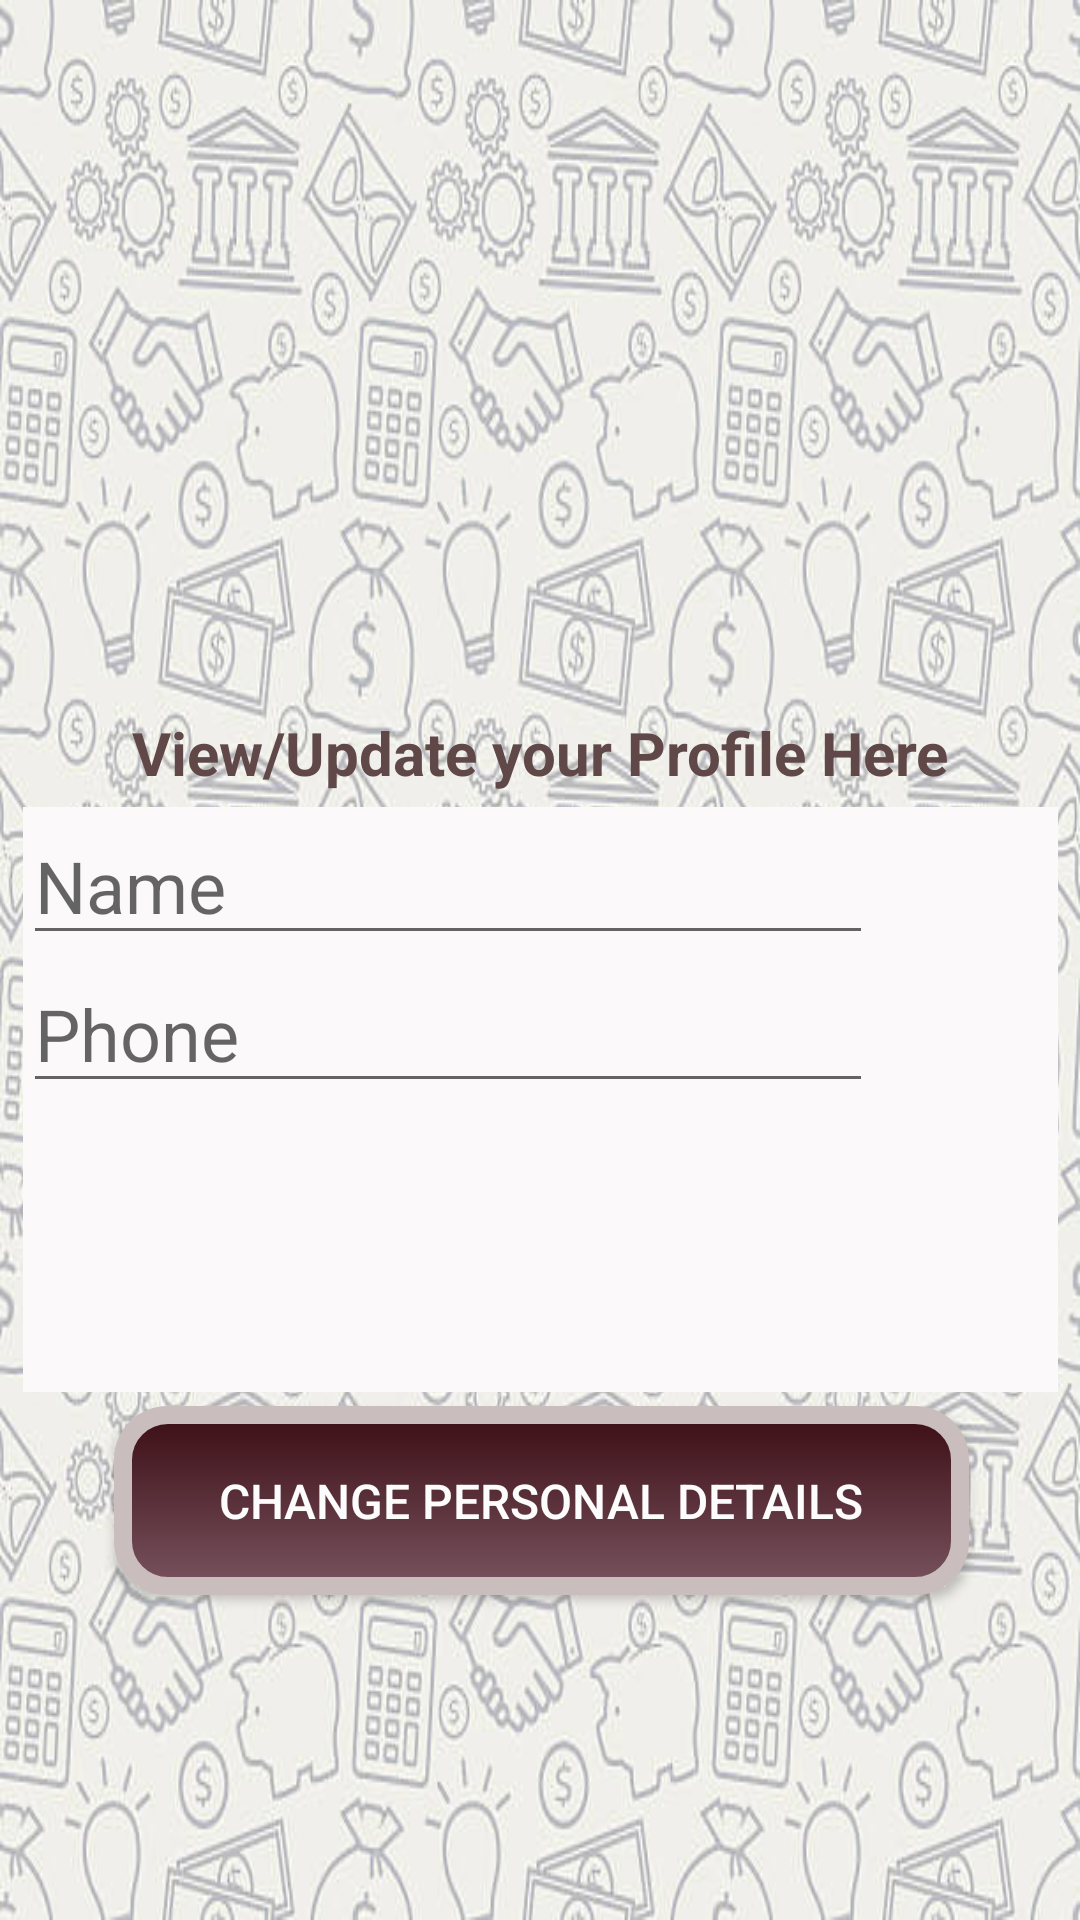

The Android layout XML behind this screen, and the referenced resources:
<!-- AndroidManifest.xml: application theme Theme.BudgetManagementCheckpoint1 -->
<!-- res/layout/activity_profile.xml -->
<?xml version="1.0" encoding="utf-8"?>
<androidx.constraintlayout.widget.ConstraintLayout xmlns:android="http://schemas.android.com/apk/res/android"
    xmlns:app="http://schemas.android.com/apk/res-auto"
    xmlns:tools="http://schemas.android.com/tools"
    android:layout_width="match_parent"
    android:layout_height="match_parent"
    android:background="@drawable/background"
    tools:context=".fragments.PersonFragment">

    <Button
        android:id="@+id/ChangeDetails"
        android:layout_width="285dp"
        android:layout_height="63dp"
        android:background="@drawable/custom_button"
        android:text="Change Personal Details"
        android:textAlignment="center"
        android:textColor="#FDFCFC"
        android:textSize="16sp"
        app:layout_constraintBottom_toBottomOf="parent"
        app:layout_constraintEnd_toEndOf="parent"
        app:layout_constraintHorizontal_bias="0.507"
        app:layout_constraintStart_toStartOf="parent"
        app:layout_constraintTop_toTopOf="parent"
        app:layout_constraintVertical_bias="0.812" />


    <TextView

        android:id="@+id/textView2"
        android:layout_width="wrap_content"
        android:layout_height="wrap_content"
        android:text="View/Update your Profile Here"
        android:textColor="#614848"
        android:textSize="20sp"
        android:textStyle="bold"
        app:layout_constraintBottom_toBottomOf="parent"
        app:layout_constraintEnd_toEndOf="parent"
        app:layout_constraintStart_toStartOf="parent"
        app:layout_constraintTop_toTopOf="parent"
        app:layout_constraintVertical_bias="0.387" />

    <LinearLayout
        android:id="@+id/linearLayout"
        android:layout_width="345dp"
        android:layout_height="195dp"
        android:background="#FBF9F9"
        android:orientation="vertical"
        app:layout_constraintBottom_toTopOf="@+id/ChangeDetails"
        app:layout_constraintEnd_toEndOf="parent"
        app:layout_constraintHorizontal_bias="0.5"
        app:layout_constraintStart_toStartOf="parent"
        app:layout_constraintTop_toBottomOf="@+id/textView2"
        app:layout_constraintVertical_bias="0.5">

        <EditText
            android:id="@+id/editTextTextPersonName"
            android:layout_width="wrap_content"
            android:layout_height="wrap_content"
            android:ems="10"
            android:hint="Name"
            android:inputType="textPersonName"
            android:textSize="24sp"
            tools:layout_conversion_absoluteHeight="45dp"
            tools:layout_conversion_absoluteWidth="348dp"
            tools:layout_editor_absoluteX="36dp"
            tools:layout_editor_absoluteY="320dp" />

        <EditText
            android:id="@+id/editTextPhone2"
            android:layout_width="wrap_content"
            android:layout_height="wrap_content"
            android:ems="10"

            android:hint="Phone"
            android:inputType="phone"
            android:textSize="24sp"
            tools:layout_conversion_absoluteHeight="45dp"
            tools:layout_conversion_absoluteWidth="350dp"
            tools:layout_editor_absoluteX="36dp"
            tools:layout_editor_absoluteY="410dp" />

    </LinearLayout>

</androidx.constraintlayout.widget.ConstraintLayout>
<!-- resources referenced by this layout -->
<resources>
  <!-- drawable background: jpg bitmap (drawable-v24, 75799 bytes) -->
  <!-- drawable custom_button (drawable) -->
  <?xml version="1.0" encoding="utf-8"?>
  <shape xmlns:android="http://schemas.android.com/apk/res/android"
      android:shape="rectangle">
  <solid android:color="#F0EAEB"/>
  
  
      <gradient
          android:angle="90"
          android:endColor="#3C0D14"
          android:startColor="#77535F" />
  
      <padding
          android:bottom="7dp"
          android:left="7dp"
          android:right="7dp"
          android:top="7dp" />
  
      <stroke
          android:width="6dp"
          android:color="#CABDBD" />
      
  
      <corners android:radius="15dp" />
  </shape>
  <style name="Theme.BudgetManagementCheckpoint1" parent="Theme.MaterialComponents.DayNight.NoActionBar">
          
          <item name="colorPrimary">#591E25</item>
          <item name="colorPrimaryVariant">#5C232F</item>
          <item name="colorOnPrimary">@color/white</item>
          
          <item name="colorSecondary">#D4E7E5</item>
          <item name="colorSecondaryVariant">@color/white</item>
          <item name="colorOnSecondary">@color/black</item>
          
          <item name="android:statusBarColor">?attr/colorPrimaryVariant</item>
          
      </style>
  <!-- not gathered from this repository: default colours our renderer supplied (Android Studio template values) -->
  <color name="black">#FF000000</color>
  <color name="white">#FFFFFFFF</color>
</resources>
